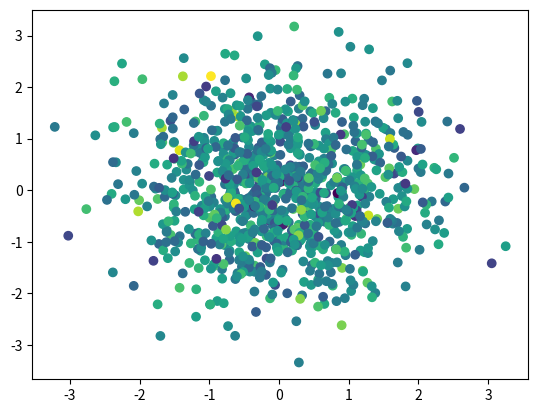

Write the Python code that produced this figure.
import matplotlib.pyplot as plt
import numpy as np
plt.ion()
plt.scatter(*np.random.randn(2, 1000), c=np.random.randn(1000))
plt.show()
